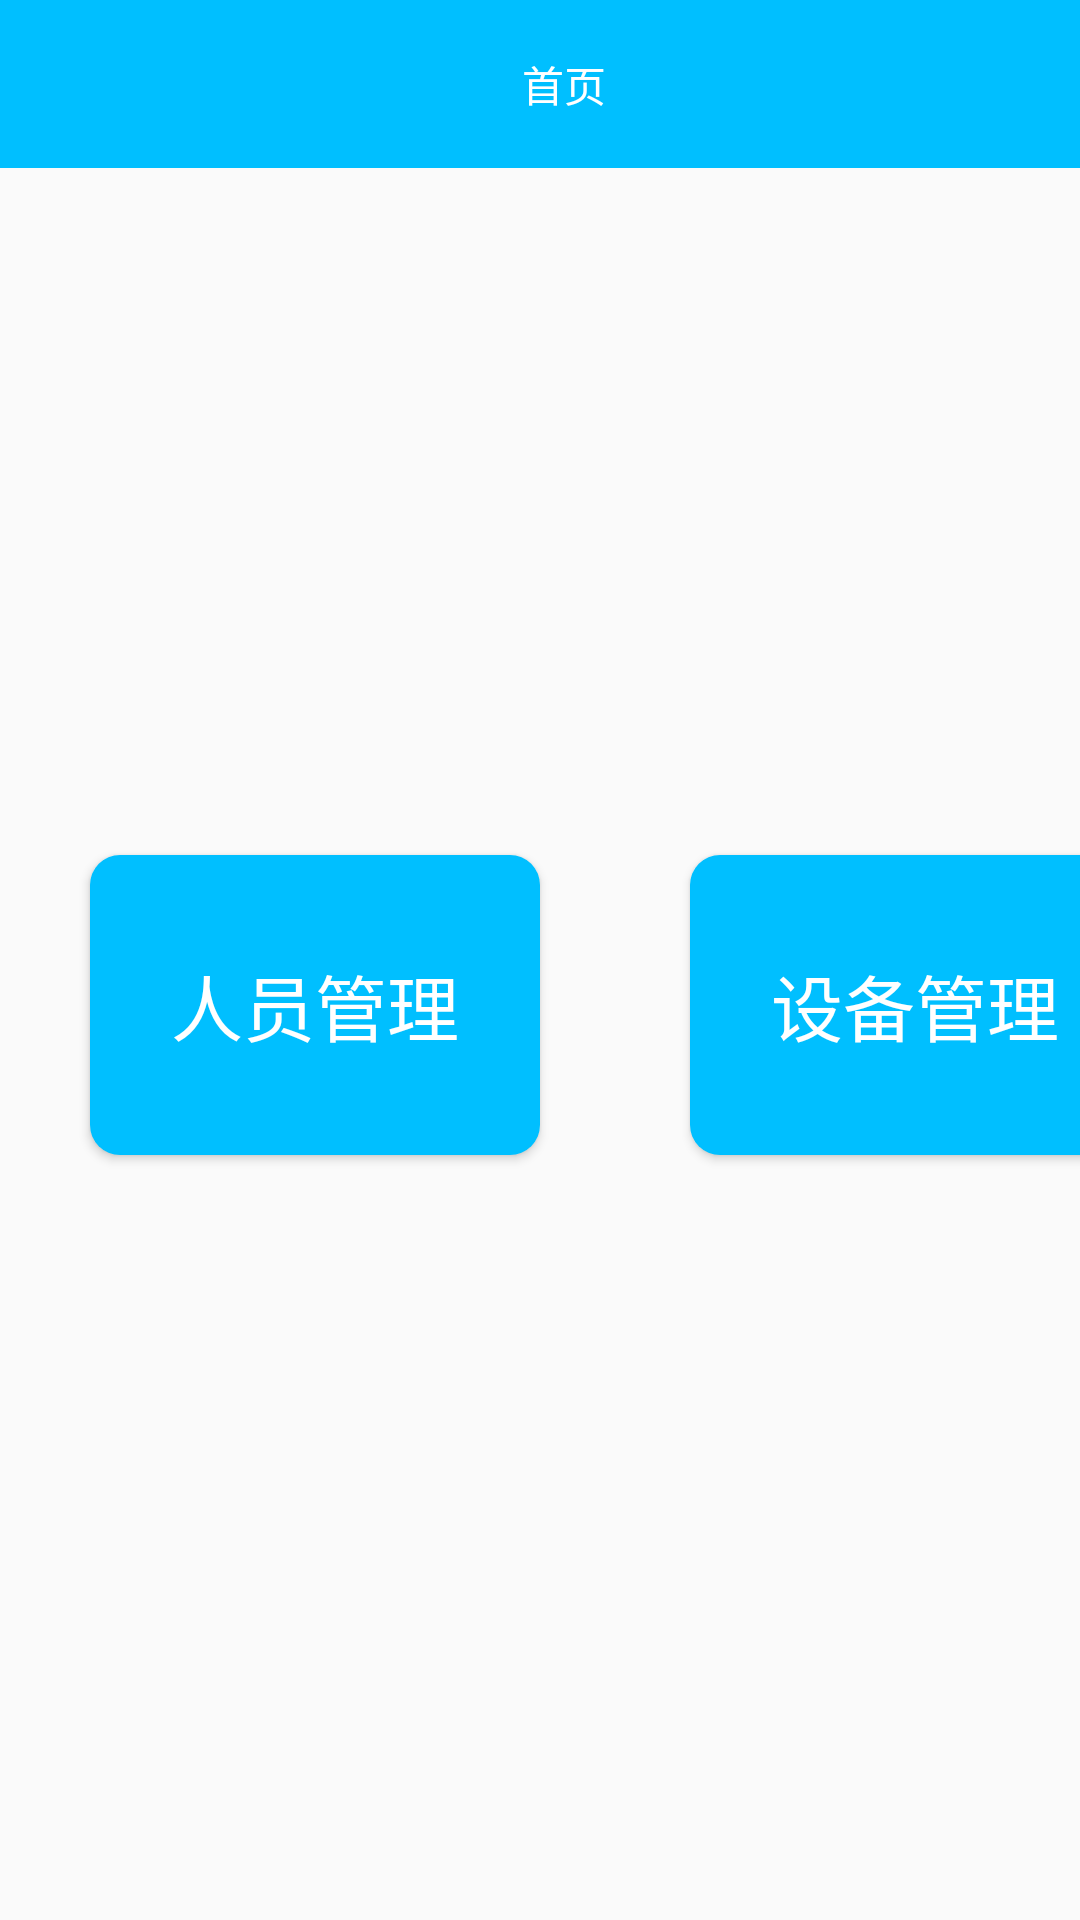

Write the Android layout XML for this screen, with the resource values it uses.
<!-- AndroidManifest.xml: application theme AppTheme -->
<!-- res/layout/activity_main.xml -->
<?xml version="1.0" encoding="utf-8"?>
<androidx.constraintlayout.widget.ConstraintLayout xmlns:android="http://schemas.android.com/apk/res/android"
    xmlns:app="http://schemas.android.com/apk/res-auto"
    xmlns:tools="http://schemas.android.com/tools"
    android:layout_width="match_parent"
    android:layout_height="match_parent"
    tools:context=".activity.MainActivity">

    <androidx.appcompat.widget.Toolbar
        android:id="@+id/top_bar_device"
        android:layout_width="match_parent"
        android:layout_height="wrap_content"
        android:background="@color/colorPrimary"
        android:theme="@style/ThemeOverlay.AppCompat.ActionBar"
        app:layout_constraintStart_toStartOf="parent"
        app:layout_constraintTop_toTopOf="parent"
        app:popupTheme="@style/ThemeOverlay.AppCompat.Light">

        <androidx.constraintlayout.widget.ConstraintLayout
            android:layout_width="match_parent"
            android:layout_height="wrap_content">

            <TextView
                android:id="@+id/text1"
                android:layout_width="wrap_content"
                android:layout_height="wrap_content"
                android:text="@string/home"
                android:textColor="#FFF"
                android:textSize="@dimen/text_size_20"
                app:layout_constraintBottom_toBottomOf="parent"
                app:layout_constraintEnd_toEndOf="parent"
                app:layout_constraintStart_toStartOf="parent"
                app:layout_constraintTop_toTopOf="parent" />

        </androidx.constraintlayout.widget.ConstraintLayout>

    </androidx.appcompat.widget.Toolbar>


    <LinearLayout
        android:id="@+id/button"
        android:layout_width="match_parent"
        android:layout_height="wrap_content"
        android:orientation="horizontal"
        app:layout_constraintBottom_toBottomOf="parent"
        app:layout_constraintEnd_toEndOf="parent"
        app:layout_constraintStart_toStartOf="parent"
        app:layout_constraintTop_toTopOf="parent">

        <Button
            android:id="@+id/person"
            android:layout_width="150dp"
            android:layout_height="100dp"
            android:layout_marginStart="30dp"
            android:layout_marginTop="50dp"
            android:layout_marginBottom="20dp"
            android:background="@drawable/radius_background"
            android:text="@string/person"
            android:textColor="@color/white"
            android:textSize="24sp"
            app:layout_constraintBottom_toBottomOf="parent"
            app:layout_constraintEnd_toEndOf="parent"
            app:layout_constraintStart_toStartOf="parent" />

        <Button
            android:id="@+id/device"
            android:layout_width="150dp"
            android:layout_height="100dp"
            android:layout_marginStart="50dp"
            android:layout_marginTop="50dp"
            android:layout_marginBottom="20dp"
            android:background="@drawable/radius_background"
            android:text="@string/device"
            android:textColor="@color/white"
            android:textSize="24sp"
            app:layout_constraintBottom_toBottomOf="parent"
            app:layout_constraintEnd_toEndOf="parent"
            app:layout_constraintStart_toStartOf="parent" />
    </LinearLayout>
</androidx.constraintlayout.widget.ConstraintLayout>
<!-- resources referenced by this layout -->
<resources>
  <color name="colorPrimary">#00BFFF</color>
  <color name="white">#FFF</color>
  <!-- drawable radius_background (drawable) -->
  <?xml version="1.0" encoding="utf-8"?>
  <shape xmlns:android="http://schemas.android.com/apk/res/android">
      
      
      
      <corners android:radius="10dp" />
      
      <solid android:color="#00BFFF" />
  </shape>
  <string name="device">设备管理</string>
  <string name="home">首页</string>
  <string name="person">人员管理</string>
  <style name="AppTheme" parent="Theme.AppCompat.Light.NoActionBar">
          
          <item name="colorPrimary">@color/colorPrimary</item>
          <item name="colorPrimaryDark">@color/colorPrimaryDark</item>
          <item name="colorAccent">@color/blue</item>
      </style>
  <color name="colorPrimaryDark">#1b9eef</color>
  <color name="blue">#38ACEC</color>
</resources>
